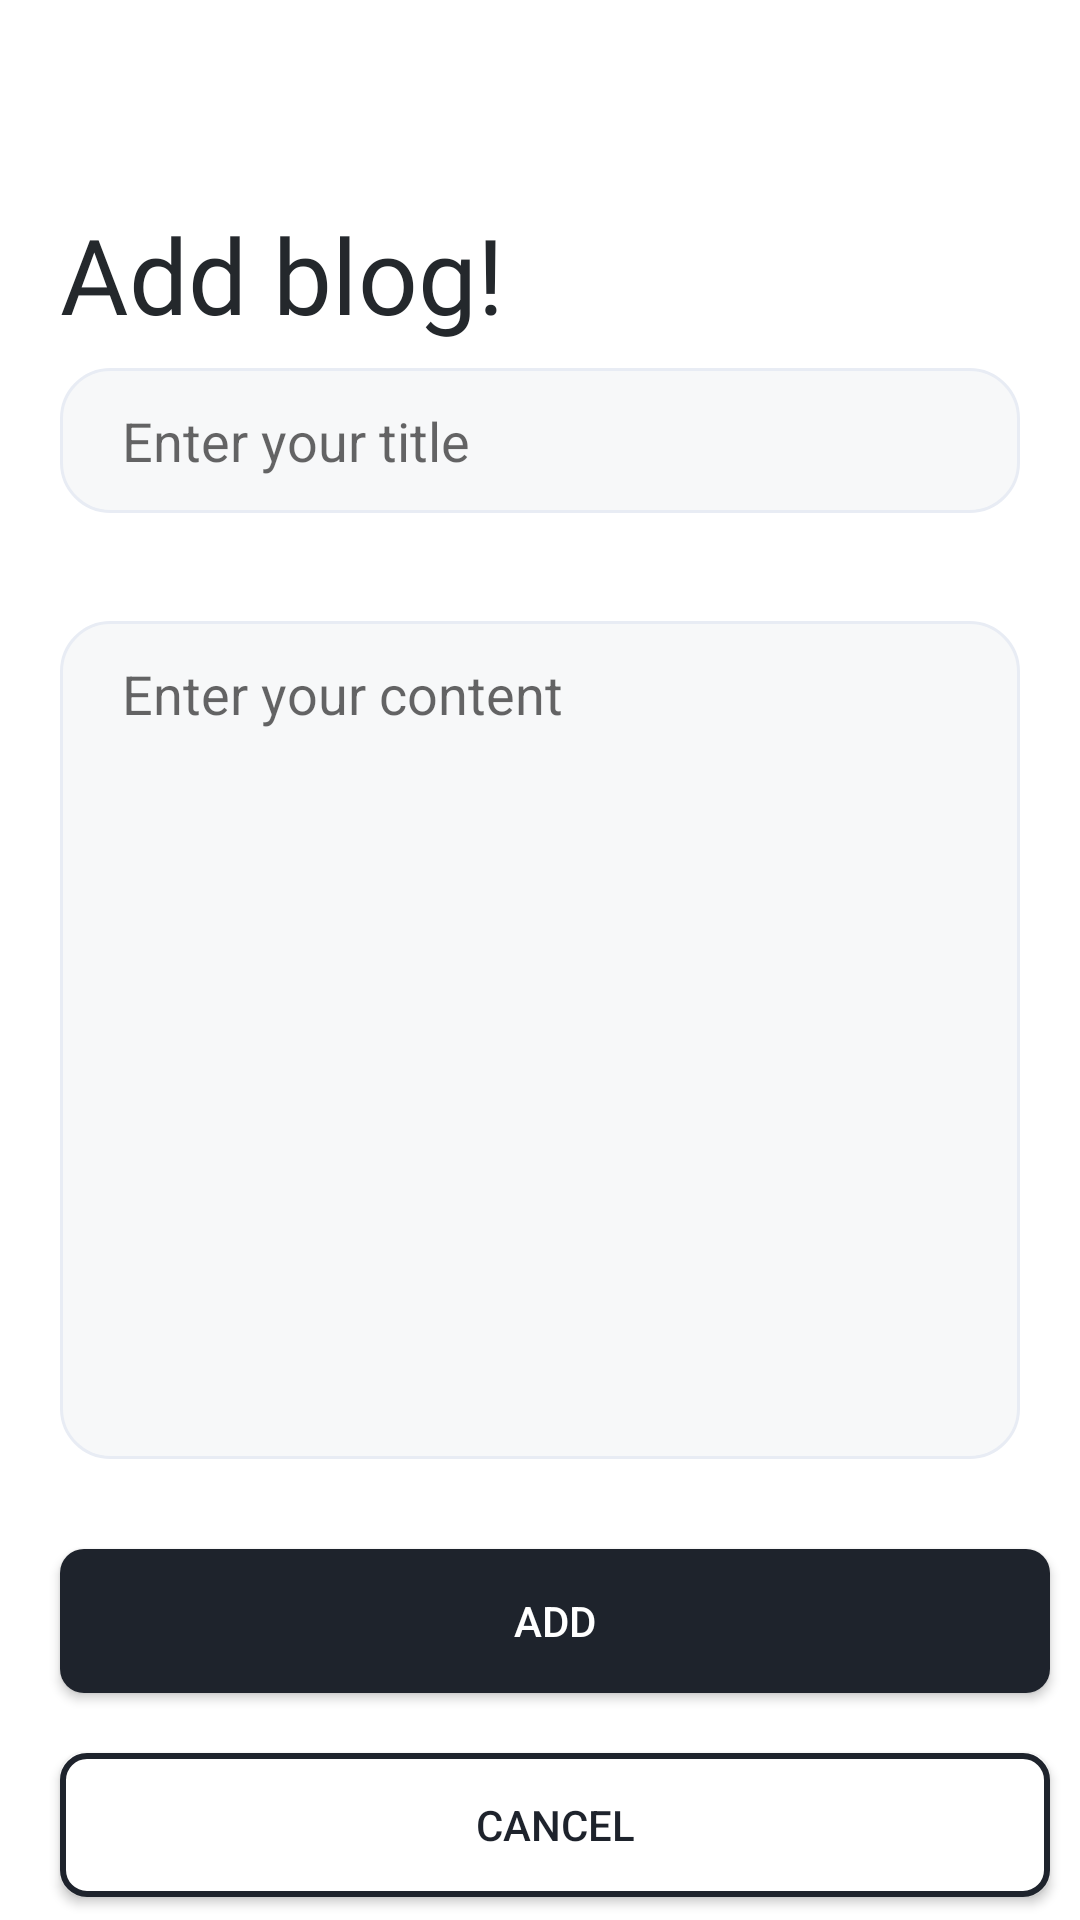

Layout XML and referenced resources for this Android screen:
<!-- AndroidManifest.xml: application theme Theme.BlogLife -->
<!-- res/layout/activity_add_blog.xml -->
<?xml version="1.0" encoding="utf-8"?>
<androidx.constraintlayout.widget.ConstraintLayout xmlns:android="http://schemas.android.com/apk/res/android"
    xmlns:app="http://schemas.android.com/apk/res-auto"
    xmlns:tools="http://schemas.android.com/tools"
    android:id="@+id/linearLayout"
    android:layout_width="match_parent"
    android:layout_height="match_parent"
    android:orientation="vertical"
    tools:context=".AddBlog">

    <TextView
        android:id="@+id/textView2"
        android:layout_width="match_parent"
        android:layout_height="wrap_content"
        android:layout_marginStart="20dp"
        android:layout_marginTop="68dp"
        android:layout_marginEnd="10dp"
        android:text="Add blog!"
        android:textColor="#24282C"
        android:textSize="35dp"
        android:fontFamily="@font/urbanist"
        app:layout_constraintEnd_toEndOf="parent"
        app:layout_constraintHorizontal_bias="0.498"
        app:layout_constraintStart_toStartOf="parent"
        app:layout_constraintTop_toTopOf="parent" />


    <LinearLayout
        android:id="@+id/lnLayout"
        android:layout_width="match_parent"
        android:layout_height="wrap_content"
        android:orientation="vertical"
        app:layout_constraintEnd_toEndOf="parent"
        app:layout_constraintStart_toStartOf="parent"
        app:layout_constraintTop_toBottomOf="@+id/textView2">

        <EditText
            android:id="@+id/txtTittle"
            android:layout_width="match_parent"
            android:layout_height="wrap_content"
            android:layout_marginVertical="8dp"
            android:layout_marginStart="20dp"
            android:layout_marginTop="16dp"
            android:layout_marginEnd="20dp"
            android:background="@drawable/cus_edittext"
            android:ems="10"
            android:gravity="top"
            android:hint="Enter your title"
            android:inputType="text"
            android:padding="12dp"
            android:paddingStart="10pt"
            android:paddingEnd="20pt" />

        <EditText
            android:id="@+id/txtContent"
            android:layout_width="match_parent"
            android:layout_height="wrap_content"
            android:layout_marginStart="20dp"
            android:layout_marginTop="28dp"
            android:layout_marginEnd="20dp"
            android:hint="Enter your content"
            android:inputType="textMultiLine"
            android:background="@drawable/cus_edittext"
            android:minLines="12"
            android:maxLines="12"
            android:padding="12dp"
            android:gravity="top"
            android:paddingStart="10pt"
            android:paddingEnd="20pt" />
    </LinearLayout>

    <androidx.appcompat.widget.AppCompatButton
        android:id="@+id/btAddBlog"
        android:layout_width="match_parent"
        android:layout_height="wrap_content"
        android:layout_marginTop="30dp"
        android:background="@drawable/rectangle_btn"
        android:text="Add"
        android:layout_marginStart="20dp"
        android:layout_marginEnd="10dp"
        android:textColor="#FFFFFF"
        app:layout_constraintTop_toBottomOf="@+id/lnLayout"/>

    <androidx.appcompat.widget.AppCompatButton
        android:id="@+id/btCancel"
        android:layout_width="match_parent"
        android:layout_height="wrap_content"
        android:layout_marginTop="20dp"
        android:layout_marginStart="20dp"
        android:layout_marginEnd="10dp"
        android:background="@drawable/rectangle_btn_1"
        android:text="Cancel"
        android:textColor="#1E232C"
        app:layout_constraintEnd_toEndOf="parent"
        app:layout_constraintStart_toStartOf="parent"
        app:layout_constraintTop_toBottomOf="@+id/btAddBlog" />
</androidx.constraintlayout.widget.ConstraintLayout>
<!-- resources referenced by this layout -->
<resources>
  <!-- drawable cus_edittext (drawable) -->
  <?xml version="1.0" encoding="UTF-8"?>
  <shape android:shape="rectangle" xmlns:android="http://schemas.android.com/apk/res/android">
      <solid android:color="#F7F8F9"/>
      <corners android:radius="8pt"/>
      <stroke android:color="#E8ECF4" android:width="1dp"/>
  </shape>
  <!-- drawable rectangle_btn (drawable) -->
  <?xml version="1.0" encoding="utf-8"?>
  <shape xmlns:android="http://schemas.android.com/apk/res/android"
      android:shape="rectangle" >
      <corners android:radius="8dp" />
      <solid android:color="#1E232C" />
  </shape>
  <!-- drawable rectangle_btn_1 (drawable) -->
  <?xml version="1.0" encoding="utf-8"?>
  <shape xmlns:android="http://schemas.android.com/apk/res/android"
      android:shape="rectangle" >
      <corners android:radius="8dp" />
      <stroke android:color="#1e232c" android:width="2dp" />
      <solid android:color="#FFFFFF" />
  </shape>
  <style name="Theme.BlogLife" parent="Theme.MaterialComponents.DayNight.DarkActionBar">
          
          <item name="colorPrimary">@color/purple_500</item>
          <item name="colorPrimaryVariant">@color/purple_700</item>
          <item name="colorOnPrimary">@color/white</item>
          
          <item name="colorSecondary">@color/teal_200</item>
          <item name="colorSecondaryVariant">@color/teal_700</item>
          <item name="colorOnSecondary">@color/black</item>
          
          <item name="android:statusBarColor">#1E232C</item>
          
      </style>
  <color name="purple_500">#FF6200EE</color>
  <color name="purple_700">#FF3700B3</color>
  <color name="white">#FFFFFFFF</color>
  <color name="teal_200">#FF03DAC5</color>
  <color name="teal_700">#FF018786</color>
  <color name="black">#FF000000</color>
</resources>
